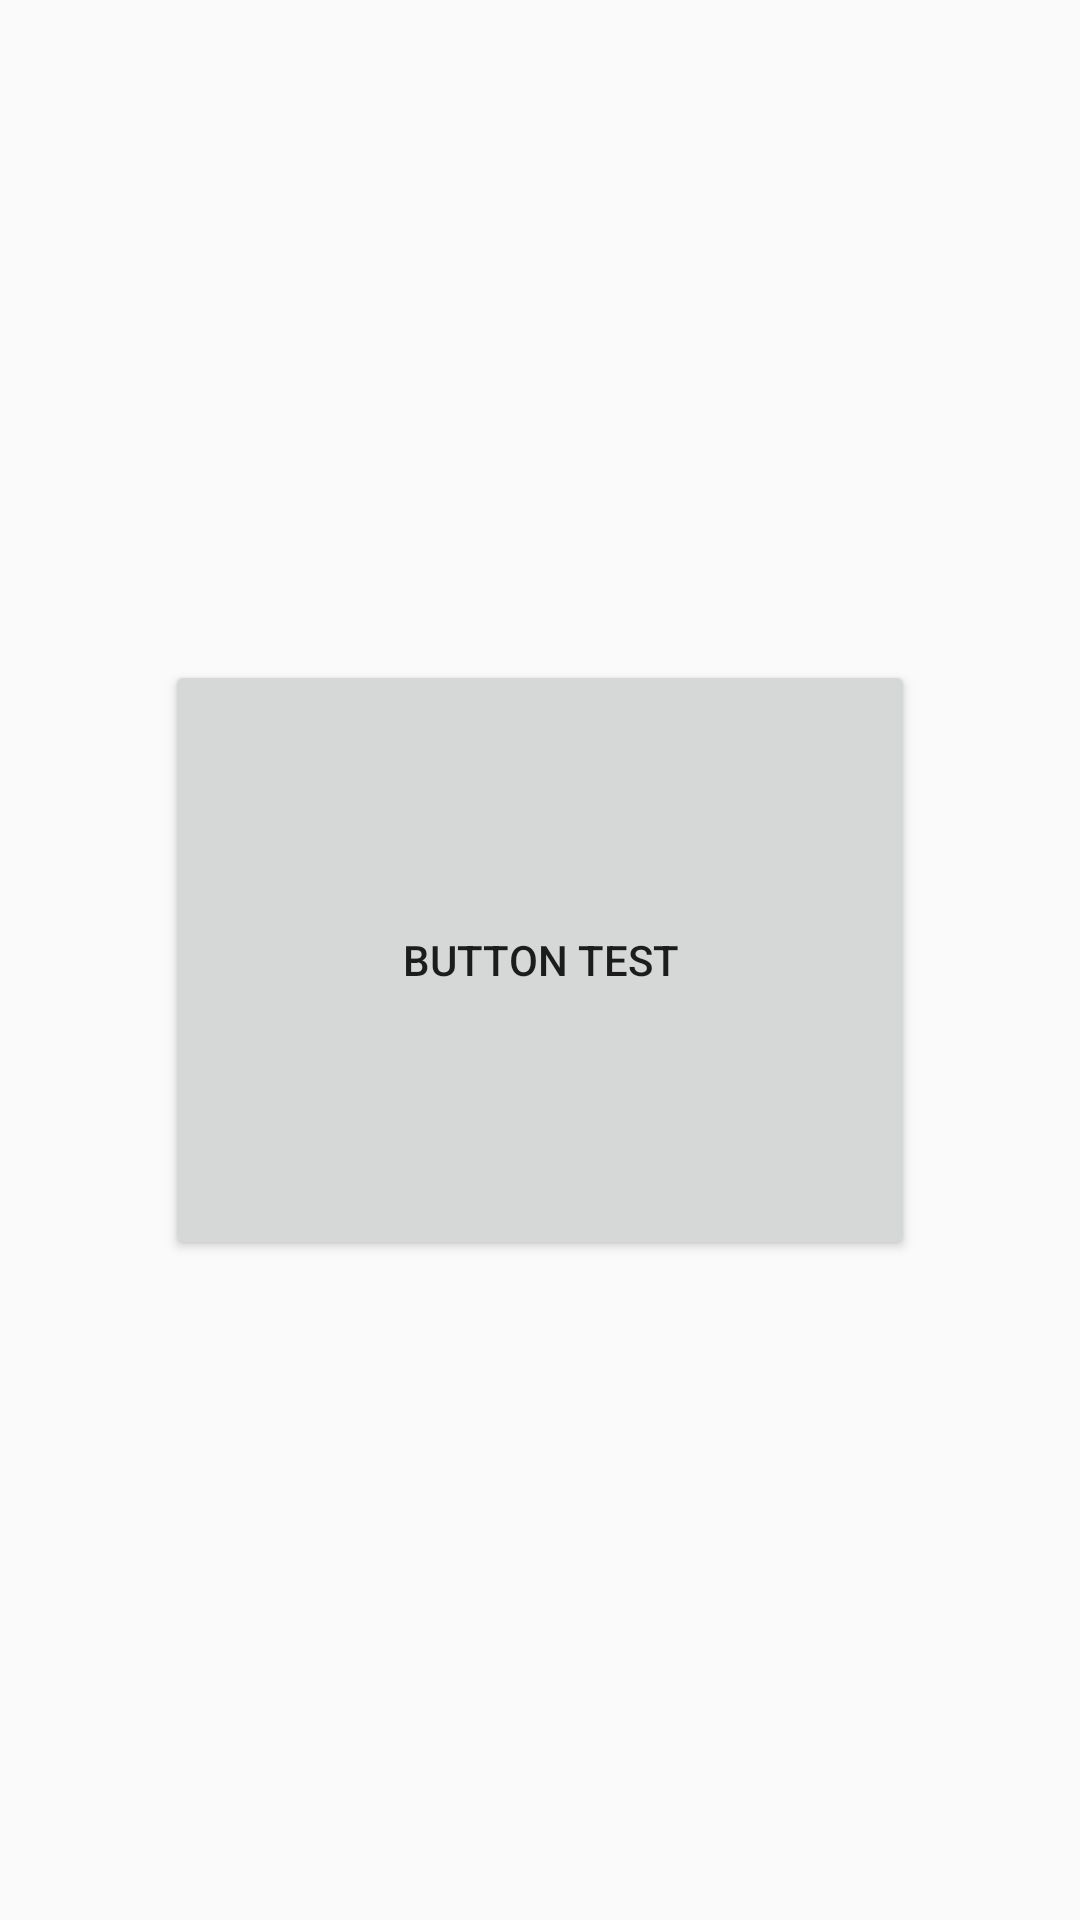

Write the Android layout XML for this screen, with the resource values it uses.
<!-- AndroidManifest.xml: application theme Theme.AppCompat.Light -->
<!-- res/layout/layout2.xml -->
<?xml version="1.0" encoding="utf-8"?>
<LinearLayout xmlns:android="http://schemas.android.com/apk/res/android"
    android:orientation="vertical"
    android:gravity="center"
    android:layout_width="match_parent"
    android:layout_height="match_parent">
    <Button
        android:layout_width="@dimen/btn_width"
        android:layout_height="@dimen/btn_height"
        android:text="@string/btn1"/>
</LinearLayout>
<!-- resources referenced by this layout -->
<resources>
  <dimen name="btn_height">200dp</dimen>
  <dimen name="btn_width">250dp</dimen>
  <string name="btn1">Button Test</string>
</resources>
